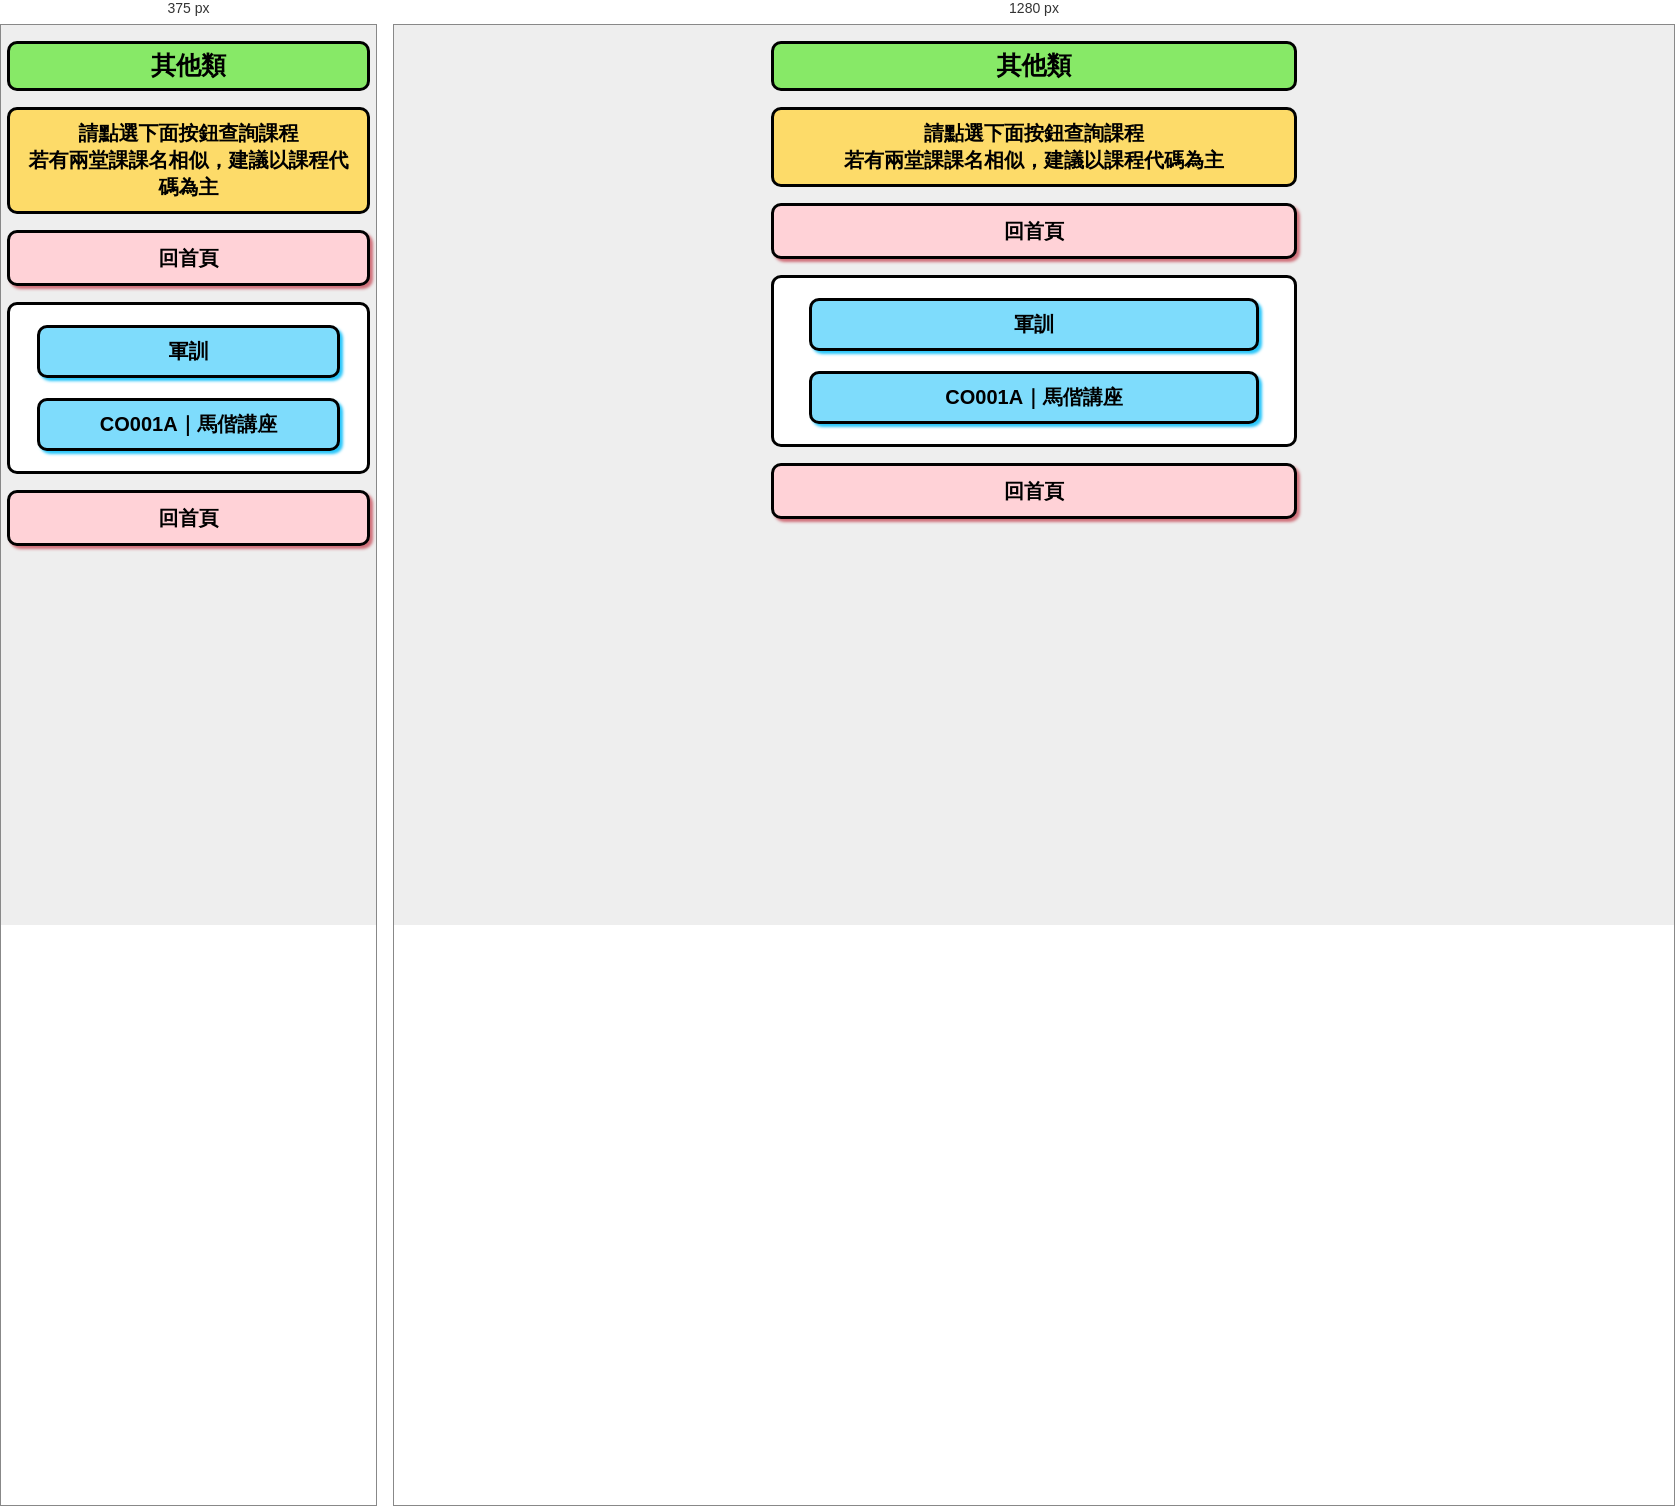
Rendered at 375 px and 1280 px, left to right.

<!-- file: 08_other.html -->
<!DOCTYPE html>
<html lang="en">
<head>
<meta charset="UTF-8">
<meta name="viewport" content="width=device-width, initial-scale=1.0, maximum-scale=1.0" />
<title>其他類</title>
<link rel="stylesheet" type="text/css" href="course.css"/>
<script type="text/javascript" src="course.js"></script>
</head>
<body style="margin:0px; background-color:#eeeeee;">
<div id="index_frame">
<form method="post" action="index.js">

<p><label class="label_title">其他類<br></label></p>
<p><label class="label_info">請點選下面按鈕查詢課程<br>若有兩堂課課名相似，建議以課程代碼為主<br></label></p>

<p><label class="label_contribution"><input type="button" class="btn_contribution" value="回首頁"; onclick="home(); "/></label></p>

<div class="index_choosebox">
	
	<div> <input type="button" class="btn_course" value="軍訓" onclick="h01(); "/>		</div>
	<div> <input type="button" class="btn_course" value="CO001A｜馬偕講座" onclick="h02(); "/>		</div>

	
</div>


<p><label class="label_contribution"><input type="button" class="btn_contribution" value="回首頁"; onclick="home(); "/></label></p>

</form>
</div>
</body>
</html>


/* @media block from course.css */
@media screen and (max-width:600px){
	.label_title{width:90%; text-align:center}
	.label_info{width:90%; text-align:center}
	.index_choosebox{width:90%; text-align:center}
	.label_contribution{width:90%; text-align:center}
	.btn_course{width:90%; text-align:center}
}